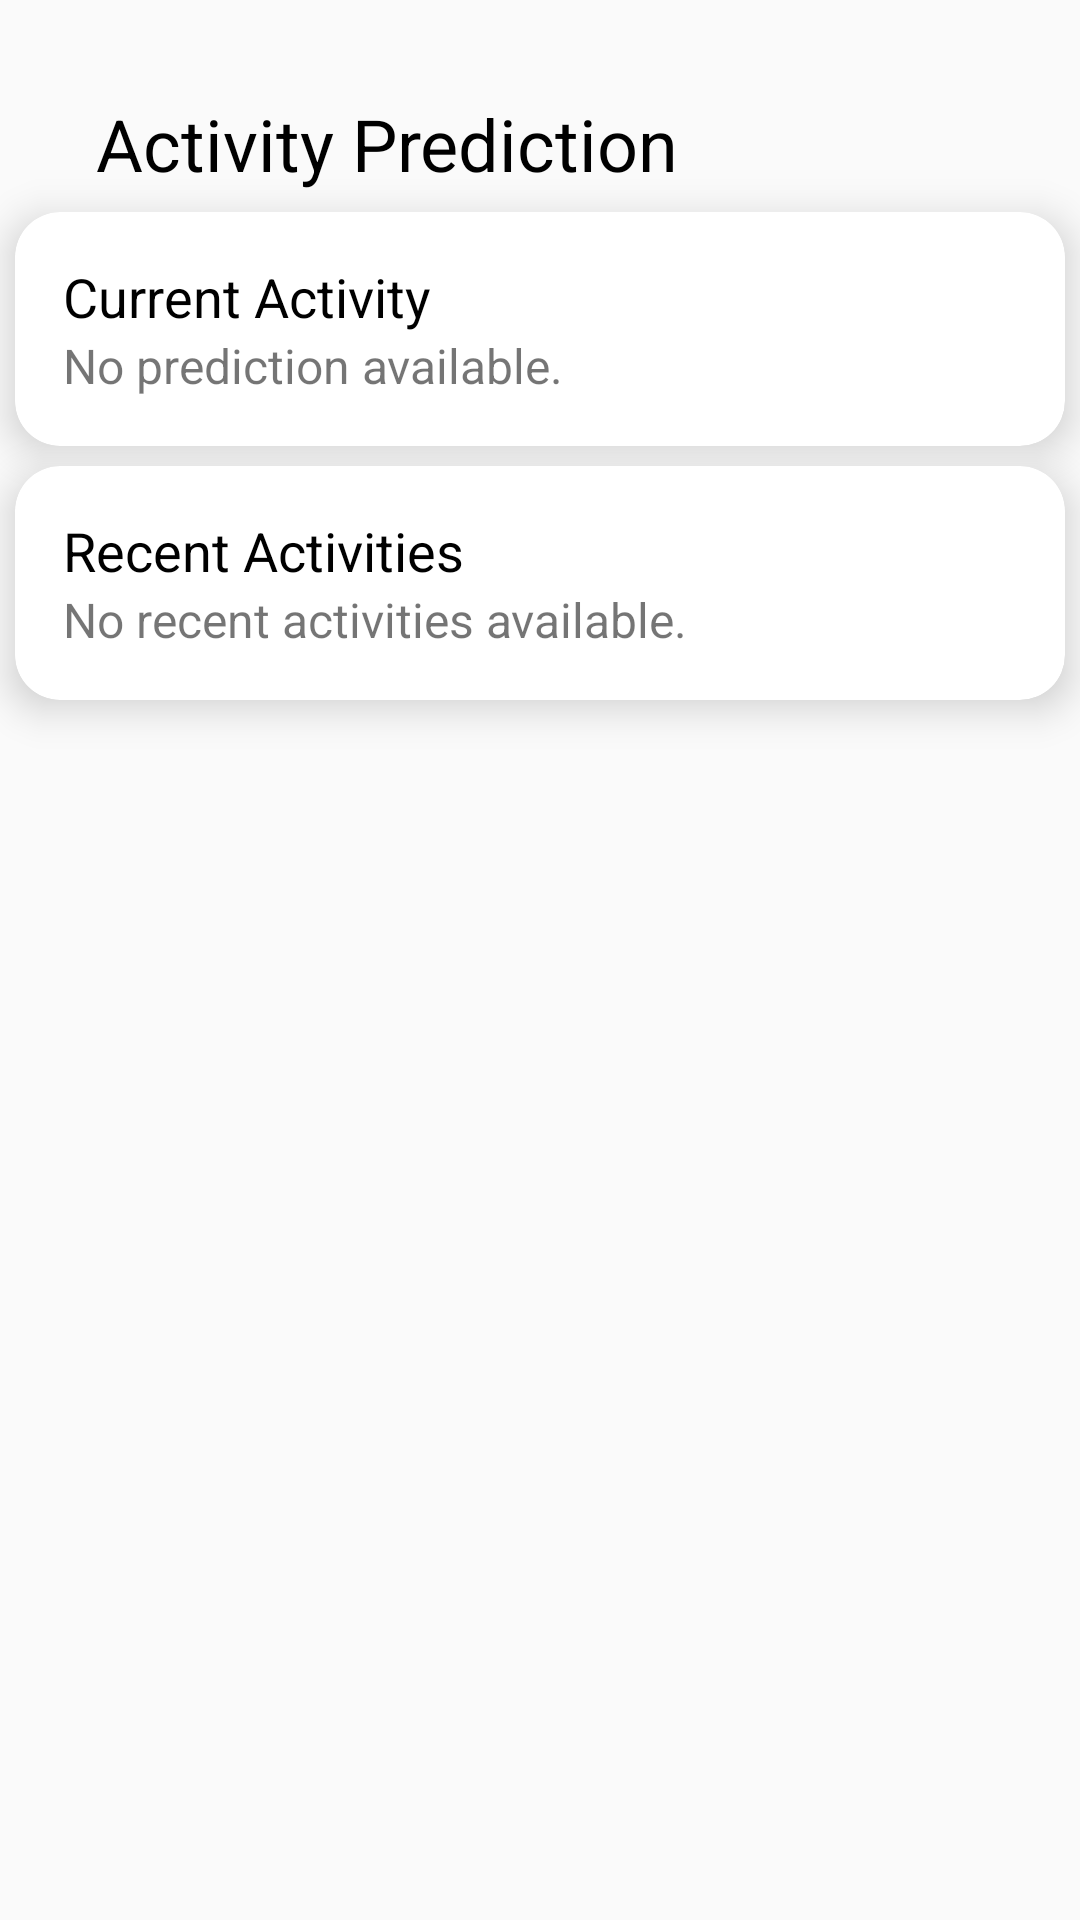

Reconstruct the res/layout file that produces this screen, plus the resources it refers to.
<!-- AndroidManifest.xml: application theme Theme.Burnify -->
<!-- res/layout/data_screen.xml -->
<?xml version="1.0" encoding="utf-8"?>
<androidx.constraintlayout.widget.ConstraintLayout xmlns:android="http://schemas.android.com/apk/res/android"
    xmlns:app="http://schemas.android.com/apk/res-auto"
    xmlns:tools="http://schemas.android.com/tools"
    android:layout_width="match_parent"
    android:layout_height="match_parent"
    tools:context=".ui.screens.DataScreen">

    

    <TextView
        android:id="@+id/title"
        android:layout_width="0dp"
        android:layout_height="wrap_content"
        android:layout_marginStart="32dp"
        android:text="Activity Prediction"
        android:textAlignment="textStart"
        android:textColor="@android:color/black"
        android:textSize="24sp"
        app:layout_constraintBottom_toTopOf="@+id/predictionCard"
        app:layout_constraintEnd_toEndOf="parent"
        app:layout_constraintHorizontal_bias="0.0"
        app:layout_constraintStart_toStartOf="parent"
        app:layout_constraintTop_toTopOf="parent"
        android:layout_marginTop="25dp"/>

    <androidx.cardview.widget.CardView
        android:id="@+id/predictionCard"
        android:layout_width="0dp"
        android:layout_height="wrap_content"
        app:cardElevation="8dp"
        app:cardCornerRadius="15dp"
        app:layout_constraintBottom_toTopOf="@+id/recentActivitiesCard"
        app:layout_constraintEnd_toEndOf="parent"
        app:layout_constraintStart_toStartOf="parent"
        app:layout_constraintTop_toBottomOf="@id/title"
        android:layout_marginLeft="5dp"
        android:layout_marginRight="5dp">

        <LinearLayout
            android:layout_width="match_parent"
            android:layout_height="wrap_content"
            android:orientation="vertical"
            android:padding="16dp">

            <TextView
                android:id="@+id/predictionLabel"
                android:layout_width="wrap_content"
                android:layout_height="wrap_content"
                android:text="Current Activity"
                android:textColor="@android:color/black"
                android:textSize="18sp" />

            <TextView
                android:id="@+id/predictionData"
                android:layout_width="wrap_content"
                android:layout_height="wrap_content"
                android:text="No prediction available."
                android:textSize="16sp" />
        </LinearLayout>
    </androidx.cardview.widget.CardView>

    
    <androidx.cardview.widget.CardView
        android:id="@+id/recentActivitiesCard"
        android:layout_width="0dp"
        android:layout_height="wrap_content"
        app:cardElevation="8dp"
        app:cardCornerRadius="15dp"
        app:layout_constraintBottom_toBottomOf="parent"
        app:layout_constraintEnd_toEndOf="parent"
        app:layout_constraintStart_toStartOf="parent"
        app:layout_constraintTop_toBottomOf="@id/predictionCard"
        android:layout_marginBottom="400dp"
        android:layout_marginLeft="5dp"
        android:layout_marginRight="5dp">

        <LinearLayout
            android:layout_width="match_parent"
            android:layout_height="wrap_content"
            android:orientation="vertical"
            android:padding="16dp">

            <TextView
                android:id="@+id/recentActivitiesLabel"
                android:layout_width="wrap_content"
                android:layout_height="wrap_content"
                android:text="Recent Activities"
                android:textSize="18sp"
                android:textColor="@android:color/black" />

            <TextView
                android:id="@+id/recentActivitiesData"
                android:layout_width="wrap_content"
                android:layout_height="wrap_content"
                android:text="No recent activities available."
                android:textSize="16sp" />
        </LinearLayout>
    </androidx.cardview.widget.CardView>
    


</androidx.constraintlayout.widget.ConstraintLayout>
<!-- resources referenced by this layout -->
<resources>
  <style name="Theme.Burnify" parent="Theme.AppCompat.Light.NoActionBar">
      
  </style>
</resources>
